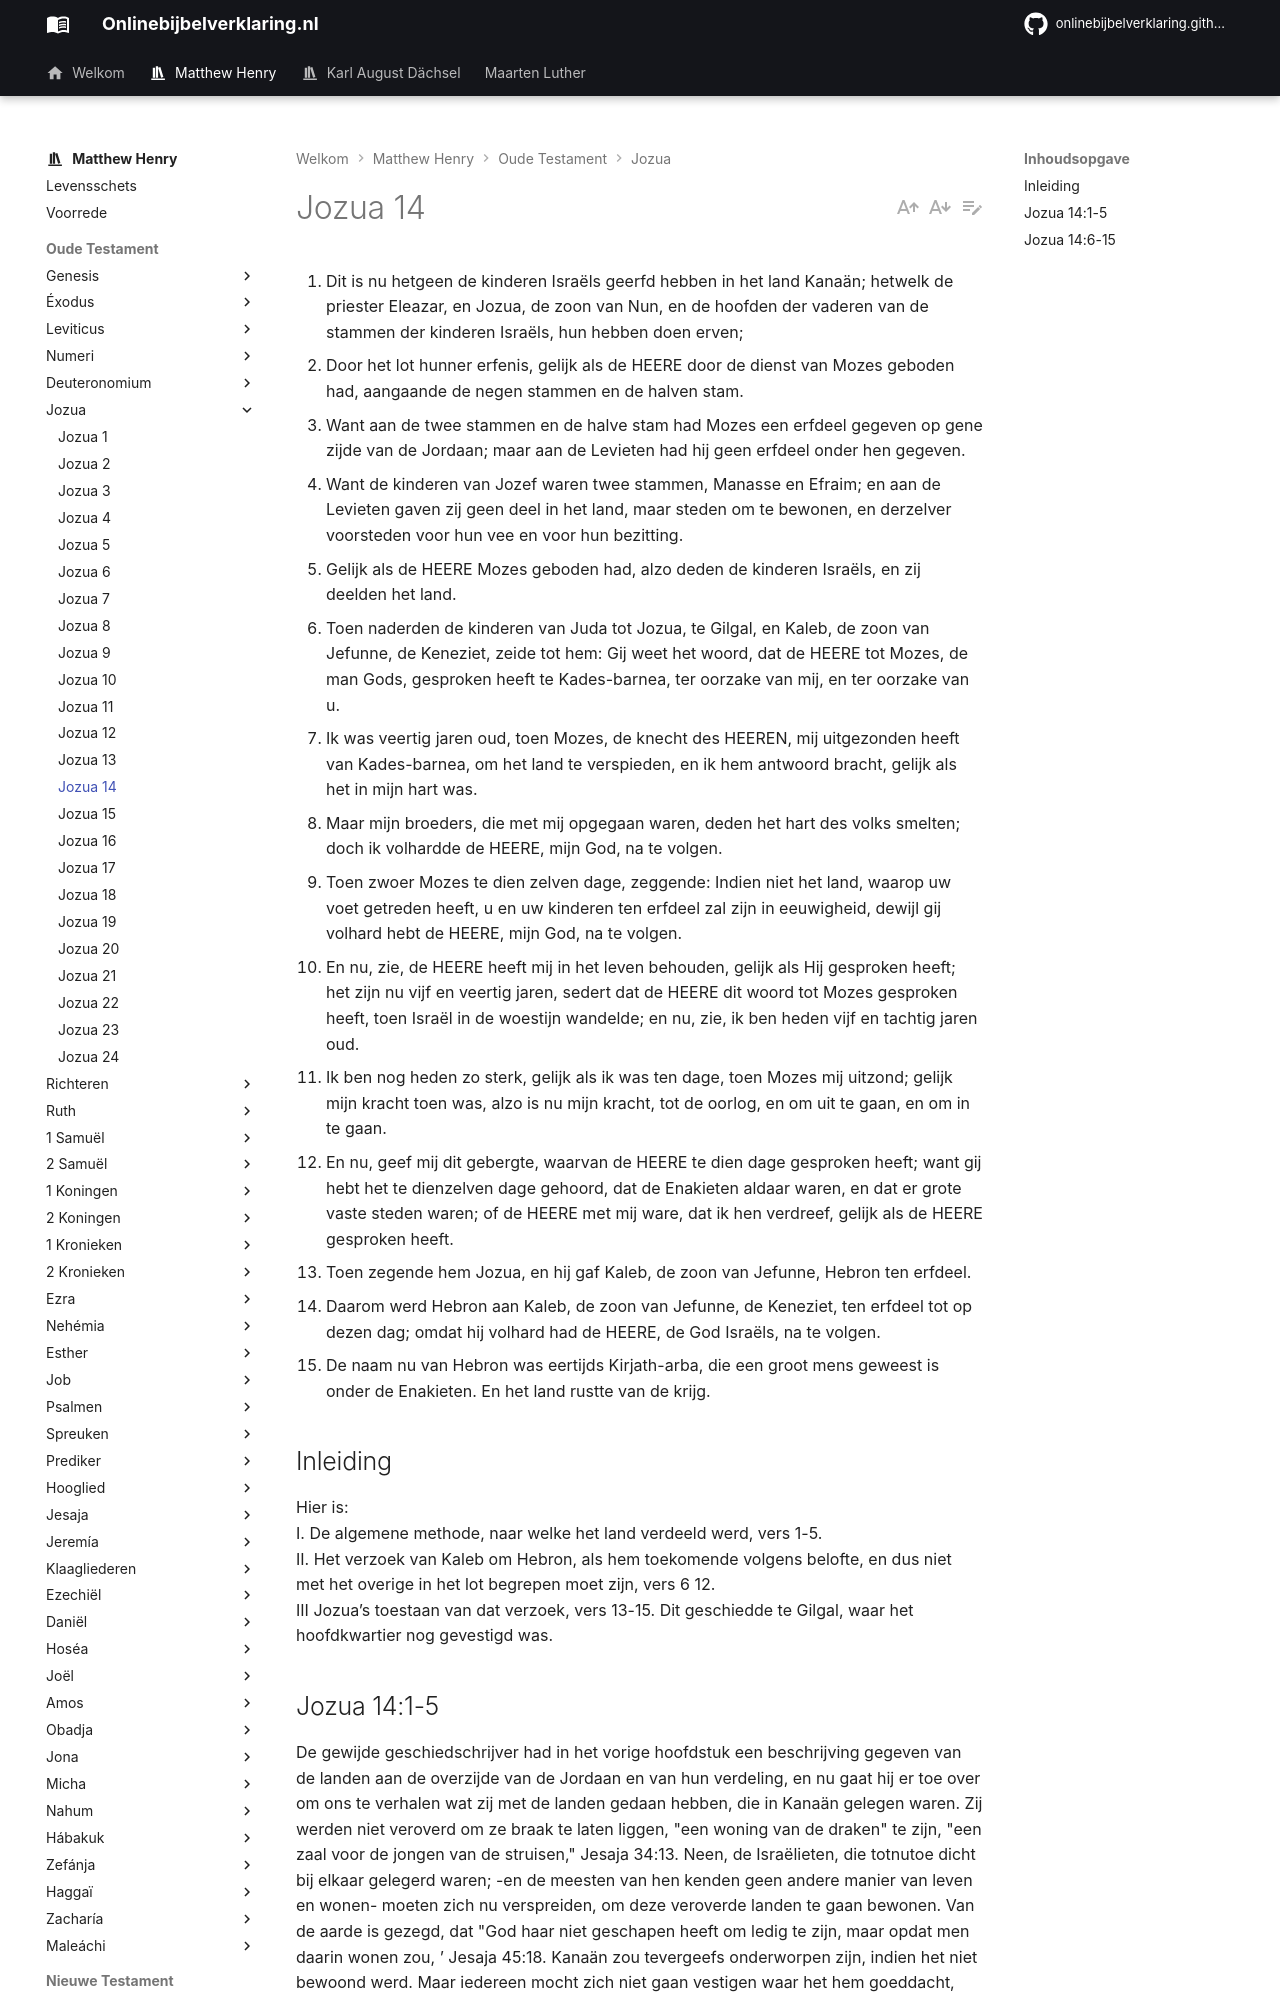

repository: onlinebijbelverklaring/onlinebijbelverklaring.github.io · page: matthewhenry/Jozua/Jozua14/index.html · generator: mkdocs

1. Dit is nu hetgeen de kinderen Israëls geerfd hebben in het land Kanaän; hetwelk de priester Eleazar, en Jozua, de zoon van Nun, en de hoofden der vaderen van de stammen der kinderen Israëls, hun hebben doen erven; 
2. Door het lot hunner erfenis, gelijk als de HEERE door de dienst van Mozes geboden had, aangaande de negen stammen en de halven stam. 
3. Want aan de twee stammen en de halve stam had Mozes een erfdeel gegeven op gene zijde van de Jordaan; maar aan de Levieten had hij geen erfdeel onder hen gegeven. 
4. Want de kinderen van Jozef waren twee stammen, Manasse en Efraim; en aan de Levieten gaven zij geen deel in het land, maar steden om te bewonen, en derzelver voorsteden voor hun vee en voor hun bezitting. 
5. Gelijk als de HEERE Mozes geboden had, alzo deden de kinderen Israëls, en zij deelden het land.
6. Toen naderden de kinderen van Juda tot Jozua, te Gilgal, en Kaleb, de zoon van Jefunne, de Keneziet, zeide tot hem: Gij weet het woord, dat de HEERE tot Mozes, de man Gods, gesproken heeft te Kades-barnea, ter oorzake van mij, en ter oorzake van u. 
7. Ik was veertig jaren oud, toen Mozes, de knecht des HEEREN, mij uitgezonden heeft van Kades-barnea, om het land te verspieden, en ik hem antwoord bracht, gelijk als het in mijn hart was. 
8. Maar mijn broeders, die met mij opgegaan waren, deden het hart des volks smelten; doch ik volhardde de HEERE, mijn God, na te volgen. 
9. Toen zwoer Mozes te dien zelven dage, zeggende: Indien niet het land, waarop uw voet getreden heeft, u en uw kinderen ten erfdeel zal zijn in eeuwigheid, dewijl gij volhard hebt de HEERE, mijn God, na te volgen. 
10. En nu, zie, de HEERE heeft mij in het leven behouden, gelijk als Hij gesproken heeft; het zijn nu vijf en veertig jaren, sedert dat de HEERE dit woord tot Mozes gesproken heeft, toen Israël in de woestijn wandelde; en nu, zie, ik ben heden vijf en tachtig jaren oud. 
11. Ik ben nog heden zo sterk, gelijk als ik was ten dage, toen Mozes mij uitzond; gelijk mijn kracht toen was, alzo is nu mijn kracht, tot de oorlog, en om uit te gaan, en om in te gaan. 
12. En nu, geef mij dit gebergte, waarvan de HEERE te dien dage gesproken heeft; want gij hebt het te dienzelven dage gehoord, dat de Enakieten aldaar waren, en dat er grote vaste steden waren; of de HEERE met mij ware, dat ik hen verdreef, gelijk als de HEERE gesproken heeft. 
13. Toen zegende hem Jozua, en hij gaf Kaleb, de zoon van Jefunne, Hebron ten erfdeel. 
14. Daarom werd Hebron aan Kaleb, de zoon van Jefunne, de Keneziet, ten erfdeel tot op dezen dag; omdat hij volhard had de HEERE, de God Israëls, na te volgen. 
15. De naam nu van Hebron was eertijds Kirjath-arba, die een groot mens geweest is onder de Enakieten. En het land rustte van de krijg. 

## Inleiding

Hier is:  
I. De algemene methode, naar welke het land verdeeld werd, vers 1-5.  
II. Het verzoek van Kaleb om Hebron, als hem toekomende volgens belofte, en dus niet met het overige in het lot begrepen moet zijn, vers 6 12.  
III Jozua’s toestaan van dat verzoek, vers 13-15. Dit geschiedde te Gilgal, waar het hoofdkwartier nog gevestigd was.
